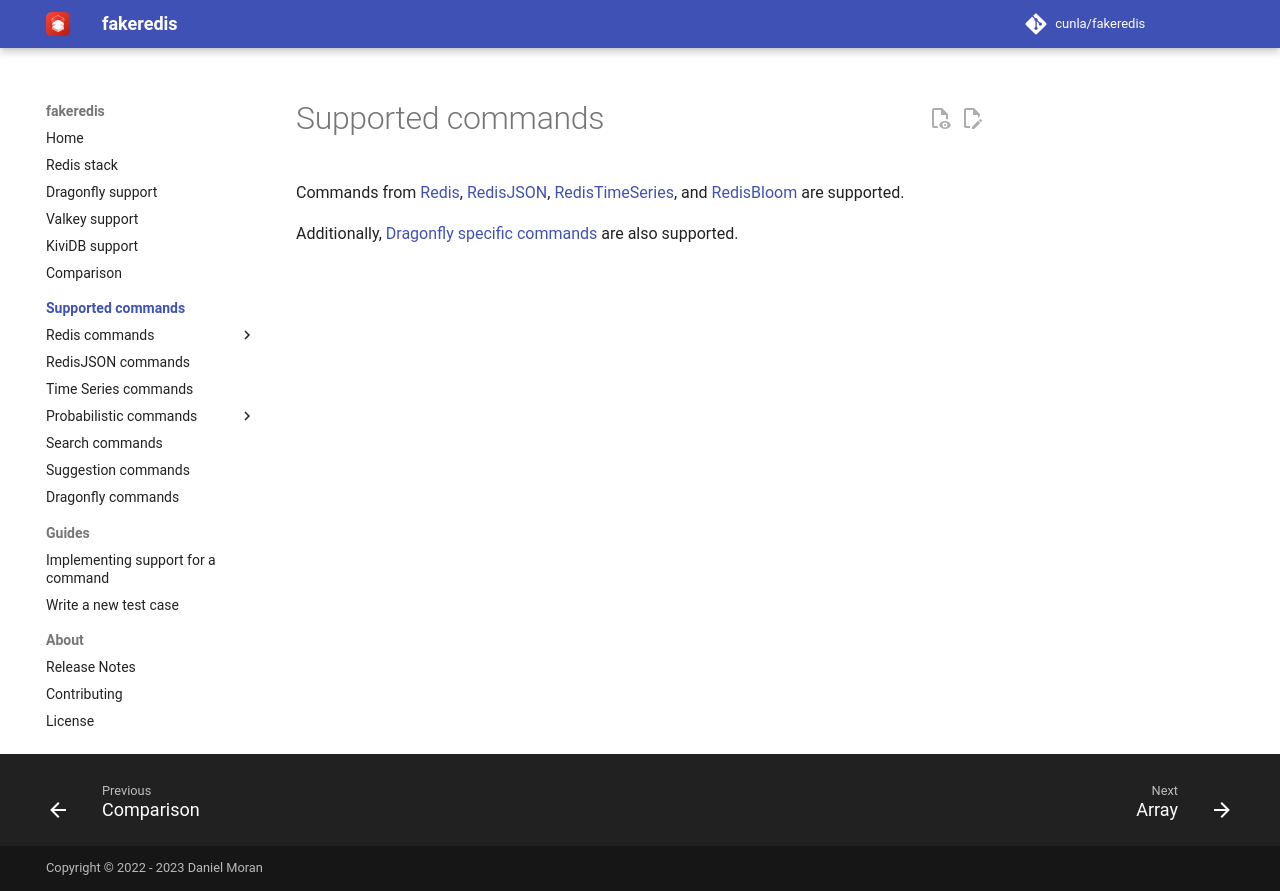

repository: cunla/fakeredis-py · page: supported-commands/index.html · generator: mkdocs

# Supported commands

Commands from [Redis][1], [RedisJSON][2], [RedisTimeSeries][3], and [RedisBloom][4] are supported.

Additionally, [Dragonfly specific commands][dragonfly] are also supported.

[1]: /supported-commands/Redis/BITMAP/
[2]: /supported-commands/RedisJSON/JSON/
[3]: /supported-commands/RedisTimeSeries/TIMESERIES/
[4]: /supported-commands/RedisBloom/BF/
[dragonfly]: /supported-commands/DRAGONFLY/
